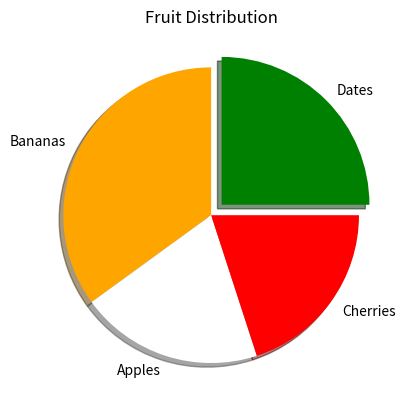

The script that saved this image:
import matplotlib.pyplot as plt

labels = {'Apples','Bananas','Cherries','Dates'}
sizes = [25,35,20,20]
colors = ['Green','Orange','White','Red']
explode = (0.1,0,0,0)

plt.pie(sizes,labels=labels,colors=colors,explode=explode,shadow=True)
plt.title("Fruit Distribution")
plt.show() 